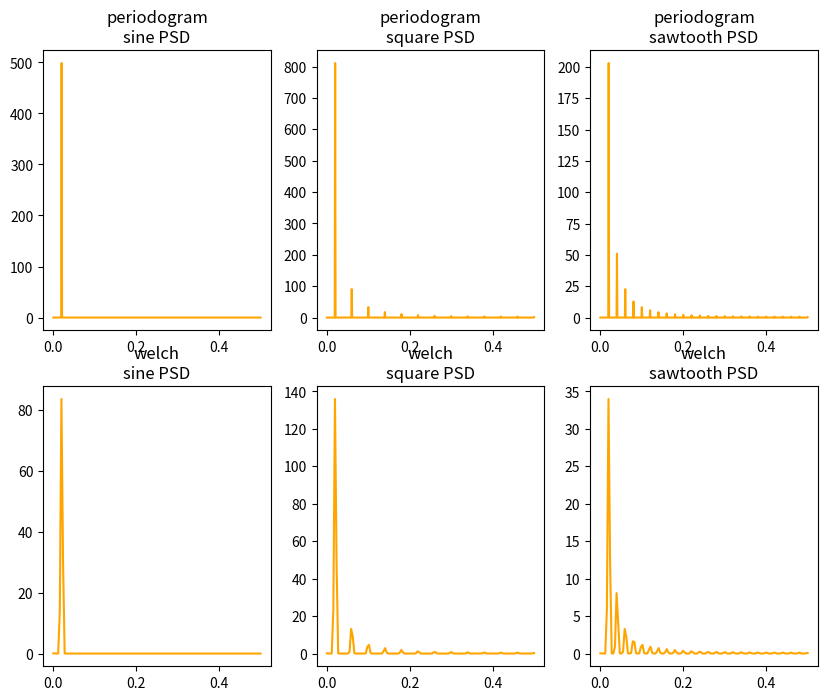
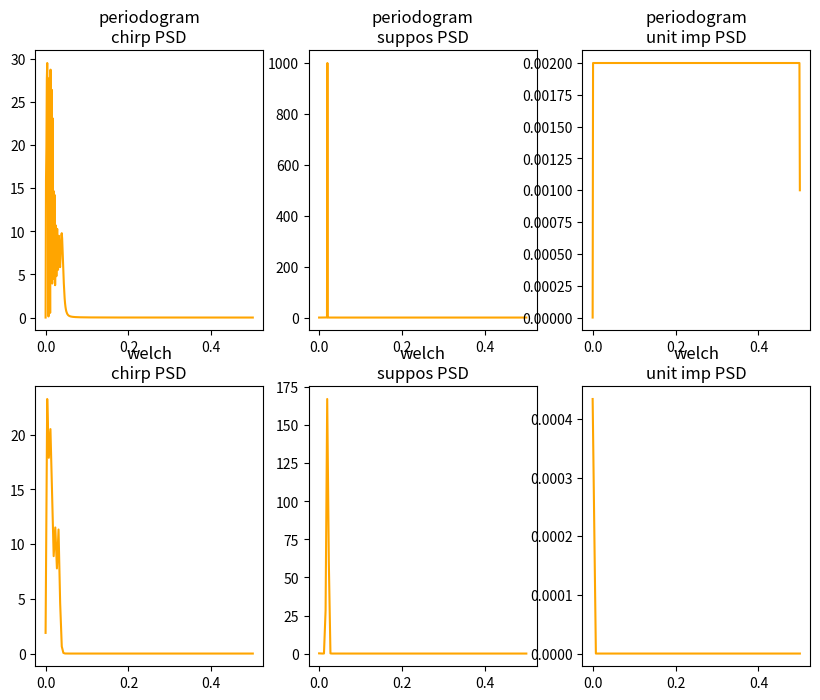
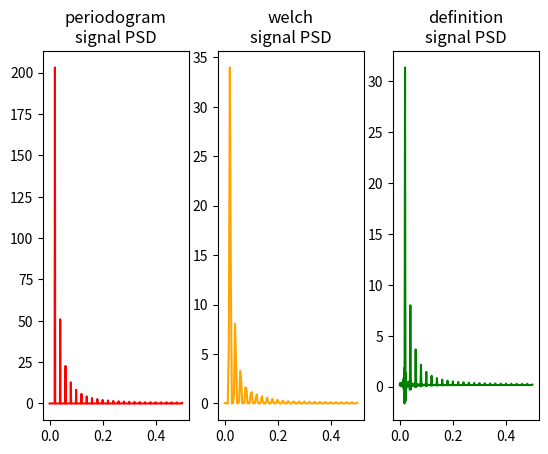

These charts were generated, in order, by the following Python code:
import numpy as np
import matplotlib.pyplot as plt
from scipy import signal


t = np.linspace(0, 20, 1000)

sine_signal = np.sin(2 * np.pi * t)
square_signal = signal.square(2 * np.pi * t)
sawtooth_signal = signal.sawtooth(2 * np.pi * t)
chirp_signal = signal.chirp(t, f0=1, f1=0.5, t1=3)
superposition_signal = np.sin(2 * np.pi * t) + np.cos(2 * np.pi * t)
unit_impulse_signal = signal.unit_impulse(len(t))

# [ZAD_1]
fig, axes = plt.subplots(nrows=2, ncols=3, figsize=(10, 8))
axes[0, 0].plot(*signal.periodogram(sine_signal), color='orange')
axes[0, 1].plot(*signal.periodogram(square_signal), color='orange')
axes[0, 2].plot(*signal.periodogram(sawtooth_signal), color='orange')

axes[1, 0].plot(*signal.welch(sine_signal), color='orange')
axes[1, 1].plot(*signal.welch(square_signal), color='orange')
axes[1, 2].plot(*signal.welch(sawtooth_signal), color='orange')

axes[0, 0].set_title('periodogram\nsine PSD')
axes[0, 1].set_title('periodogram\nsquare PSD')
axes[0, 2].set_title('periodogram\nsawtooth PSD')
axes[1, 0].set_title('welch\nsine PSD')
axes[1, 1].set_title('welch\nsquare PSD')
axes[1, 2].set_title('welch\nsawtooth PSD')

plt.show()

fig, axes = plt.subplots(nrows=2, ncols=3, figsize=(10, 8))
axes[0, 0].plot(*signal.periodogram(chirp_signal), color='orange')
axes[0, 1].plot(*signal.periodogram(superposition_signal), color='orange')
axes[0, 2].plot(*signal.periodogram(unit_impulse_signal), color='orange')

axes[1, 0].plot(*signal.welch(chirp_signal), color='orange')
axes[1, 1].plot(*signal.welch(superposition_signal), color='orange')
axes[1, 2].plot(*signal.welch(unit_impulse_signal), color='orange')

axes[0, 0].set_title('periodogram\nchirp PSD')
axes[0, 1].set_title('periodogram\nsuppos PSD')
axes[0, 2].set_title('periodogram\nunit imp PSD')
axes[1, 0].set_title('welch\nchirp PSD')
axes[1, 1].set_title('welch\nsuppos PSD')
axes[1, 2].set_title('welch\nunit imp PSD')

plt.show()

# [ZAD_2]
def rxx(n, r, sig):
    sum = 0

    for x1, x2 in zip(sig, sig[r:]):
        sum += x1 * x2

    return sum / (n - r)

def psd(sig):
    result = []

    for r in range(len(sig)):
        result.append(rxx(len(sig), r, sig[:len(sig) - r]))
    
    return np.linspace(0, 0.5, len(sig)//2), np.fft.fft(result)[:len(sig)//2].real

# [ZAD_3]
fig, axes = plt.subplots(ncols=3)

signals = [np.sin(2 * np.pi * t), signal.square(2 * np.pi * t), 
           signal.sawtooth(2 * np.pi * t), signal.chirp(t, f0=1, f1=0.5, t1=3), 
           np.sin(2 * np.pi * t) + np.cos(2 * np.pi * t), signal.unit_impulse(len(t))]

i = 2

axes[0].plot(*signal.periodogram(signals[i]), color='red')
axes[1].plot(*signal.welch(signals[i]), color='orange')
axes[2].plot(*psd(signals[i]), color='green')

axes[0].set_title('periodogram\nsignal PSD')
axes[1].set_title('welch\nsignal PSD')
axes[2].set_title('definition\nsignal PSD')

plt.show()